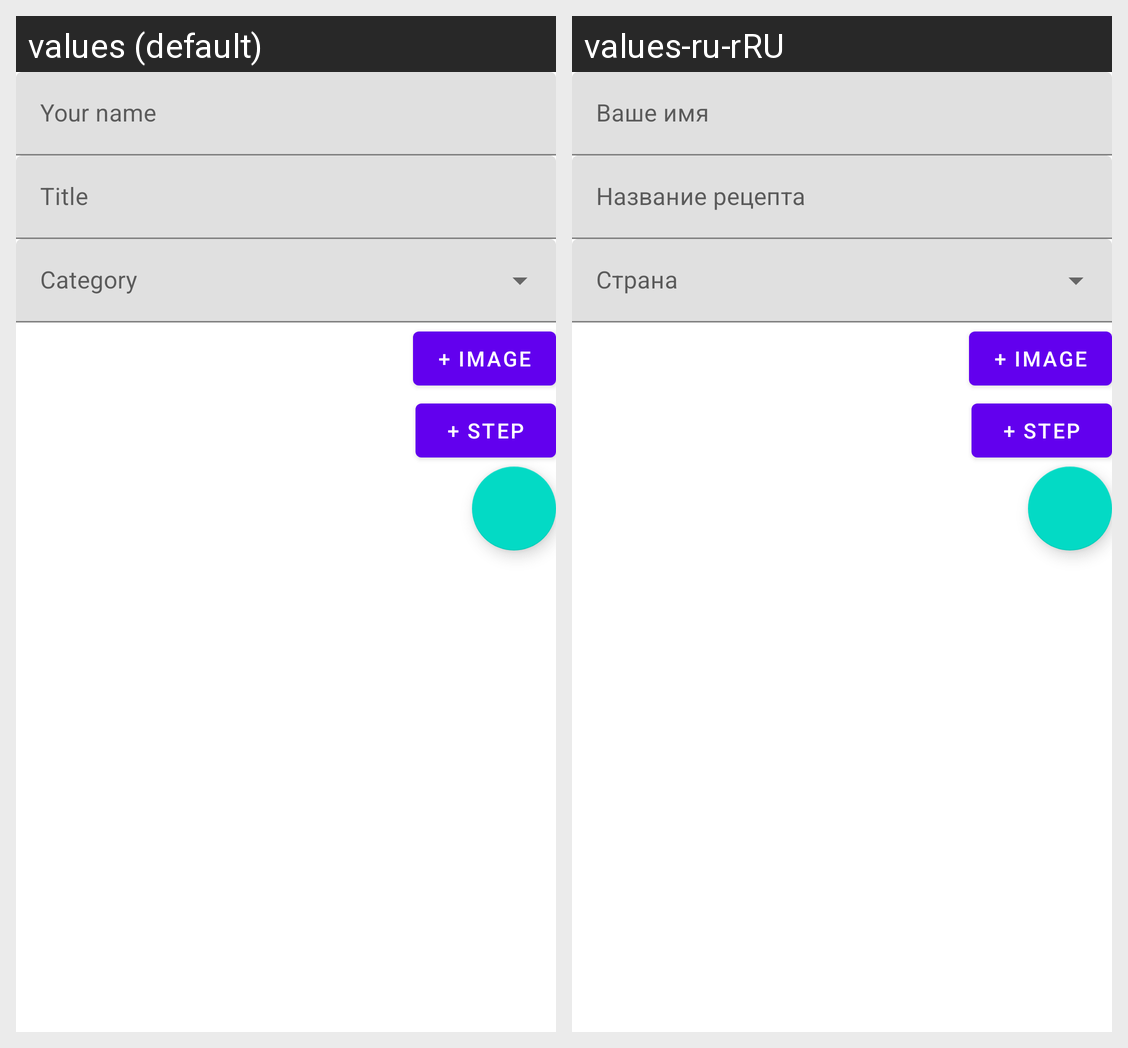

The same Android screen rendered under two of its app's locales, left to right. List the strings drawn on it with the default value and each locale's translation.
Android screen res/layout/recipe_content_fragment.xml rendered under 2 locales, left to right: values (default), values-ru-rRU. Device: Nexus 5 (rendered at 1080×1920; each locale shown at half size, 540×960, under a caption strip naming it); theme Theme.MyRecipes.
Strings drawn on this screen, with the default value and each locale's value (text and hints the layout hard-codes, and strings that could not be matched under every locale, appear in the picture but are not listed):

your_name
  values: Your name
  values-ru-rRU: Ваше имя

title
  values: Title
  values-ru-rRU: Название рецепта
